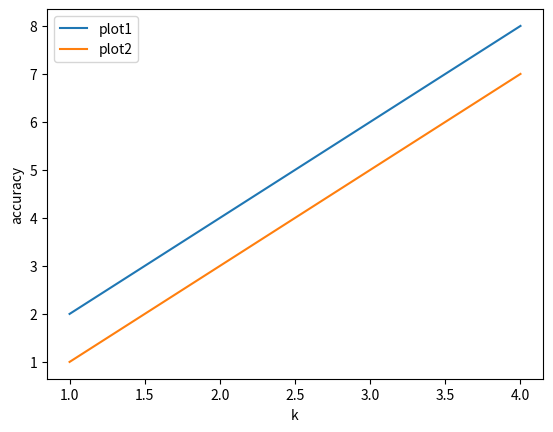

This chart was generated by the following Python code:
import matplotlib.pyplot as plt


x = [1,2,3,4]
x_1 = [2,4,6,8]
y = [1,2,3,4]
y_1 = [1,3,5,7]

plt.plot(x, x_1, label='plot1')
plt.plot(y, y_1, label='plot2')
plt.xlabel('k')
plt.ylabel('accuracy')

plt.legend()
plt.show()
